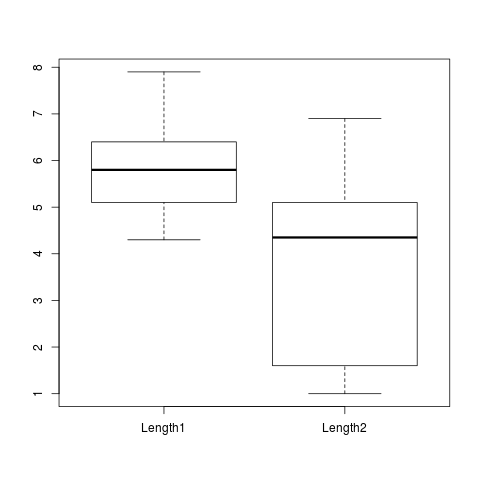

Values plotted in this chart, from the file beside it:
Length1, Length2, Metal type
5.1, 1.4, 1
4.9, 1.4, 1
4.7, 1.3, 1
4.6, 1.5, 1
5, 1.4, 1
5.4, 1.7, 1
4.6, 1.4, 1
5, 1.5, 1
4.4, 1.4, 1
4.9, 1.5, 1
5.4, 1.5, 1
4.8, 1.6, 1
4.8, 1.4, 1
4.3, 1.1, 1
5.8, 1.2, 1
5.7, 1.5, 1
5.4, 1.3, 1
5.1, 1.4, 1
5.7, 1.7, 1
5.1, 1.5, 1
5.4, 1.7, 1
5.1, 1.5, 1
4.6, 1, 1
5.1, 1.7, 1
4.8, 1.9, 1
5, 1.6, 1
5, 1.6, 1
5.2, 1.5, 1
5.2, 1.4, 1
4.7, 1.6, 1
4.8, 1.6, 1
5.4, 1.5, 1
5.2, 1.5, 1
5.5, 1.4, 1
4.9, 1.5, 1
5, 1.2, 1
5.5, 1.3, 1
4.9, 1.4, 1
4.4, 1.3, 1
5.1, 1.5, 1
5, 1.3, 1
4.5, 1.3, 1
4.4, 1.3, 1
5, 1.6, 1
5.1, 1.9, 1
4.8, 1.4, 1
5.1, 1.6, 1
4.6, 1.4, 1
5.3, 1.5, 1
5, 1.4, 1
7, 4.7, 2
6.4, 4.5, 2
6.9, 4.9, 2
5.5, 4, 2
6.5, 4.6, 2
5.7, 4.5, 2
6.3, 4.7, 2
4.9, 3.3, 2
6.6, 4.6, 2
5.2, 3.9, 2
... 90 more rows
